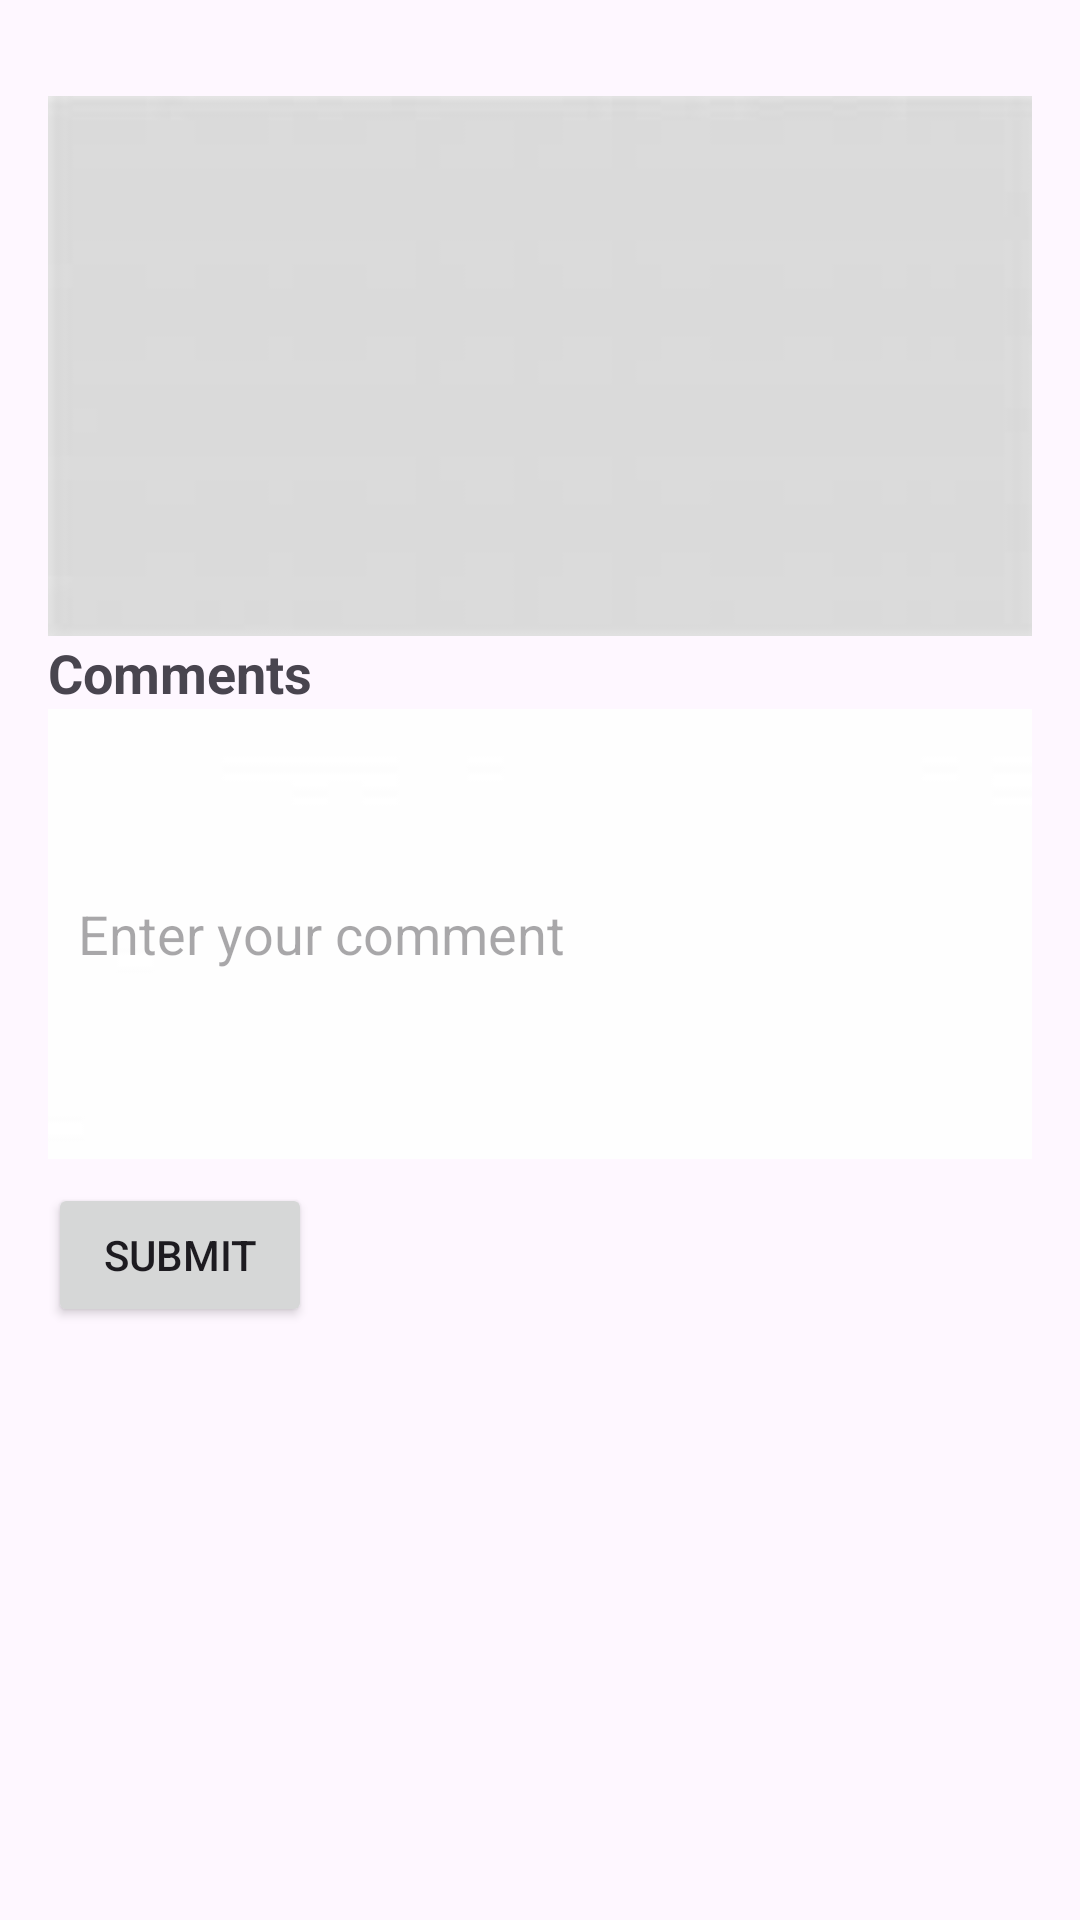

Here is an Android app screen rendered from its layout file. Give the layout XML and the strings, colors and styles it references.
<!-- AndroidManifest.xml: application theme PETAL -->
<!-- res/layout/activity_eggplant_comment.xml -->
<?xml version="1.0" encoding="utf-8"?>
<LinearLayout xmlns:android="http://schemas.android.com/apk/res/android"
    android:layout_width="match_parent"
    android:layout_height="wrap_content"
    android:orientation="vertical"
    android:padding="16dp">


    <TextView
        android:id="@+id/commentsDisplay"
        android:layout_width="match_parent"
        android:layout_height="wrap_content"
        android:layout_marginTop="16dp"
        android:textSize="16sp"
        android:background="@drawable/bgforcomment"/>

    <TextView
        android:id="@+id/commentTitle"
        android:layout_width="wrap_content"
        android:layout_height="wrap_content"
        android:text="Comments"
        android:textSize="18sp"
        android:textStyle="bold" />

    <EditText
        android:id="@+id/commentInput"
        android:layout_width="match_parent"
        android:layout_height="wrap_content"
        android:hint="Enter your comment"
        android:inputType="textMultiLine"
        android:maxLines="4"
        android:padding="10dp"
        android:background="@drawable/backgroundcomment" />

    <Button
        android:id="@+id/btn_submitComment"
        android:layout_width="wrap_content"
        android:layout_height="wrap_content"
        android:text="Submit"
        android:layout_marginTop="8dp" />



</LinearLayout>
<!-- resources referenced by this layout -->
<resources>
  <!-- drawable backgroundcomment: jpg bitmap (drawable, 1286 bytes) -->
  <!-- drawable bgforcomment: jpg bitmap (drawable, 1951 bytes) -->
  <style name="PETAL" parent="Base.Theme.FlowerObjectDetection" />
  <style name="Base.Theme.FlowerObjectDetection" parent="Theme.Material3.DayNight.NoActionBar">
          
          
      </style>
</resources>
